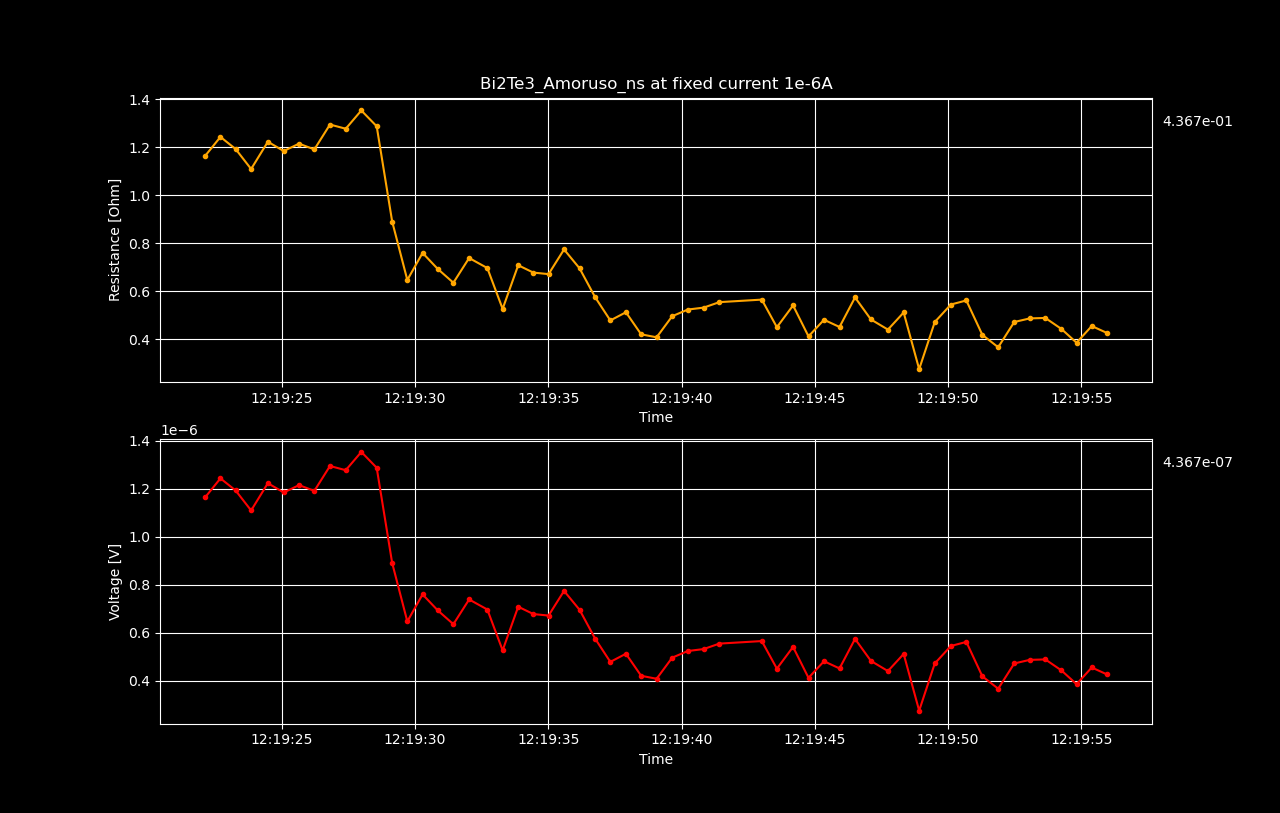

The file beside this chart, header and first rows:
Datetime, Voltage [V], Resistance [𝛀], Current Source [A], Electric Field [V/cm], Restivity [𝛀 cm], Current Density [A/cm2]
2022-05-19 12:19:17.471945, 1.09095588e-06, 1.091, 1e-06, 1.3636948500000001e-05, 0.3239, 4.210526315789474e-05
2022-05-19 12:19:18.048703, 1.35185318e-06, 1.352, 1e-06, 1.689816475e-05, 0.4013, 4.210526315789474e-05
2022-05-19 12:19:18.629482, 1.23658236e-06, 1.237, 1e-06, 1.54572795e-05, 0.3671, 4.210526315789474e-05
2022-05-19 12:19:19.217086, 1.21469805e-06, 1.215, 1e-06, 1.5183725625e-05, 0.3606, 4.210526315789474e-05
2022-05-19 12:19:19.800685, 1.1788971e-06, 1.179, 1e-06, 1.4736213749999999e-05, 0.35, 4.210526315789474e-05
2022-05-19 12:19:20.383313, 1.12252229e-06, 1.123, 1e-06, 1.4031528625e-05, 0.3332, 4.210526315789474e-05
2022-05-19 12:19:20.967700, 1.16649263e-06, 1.166, 1e-06, 1.4581157875e-05, 0.3463, 4.210526315789474e-05
2022-05-19 12:19:21.541673, 1.11183225e-06, 1.112, 1e-06, 1.3897903124999999e-05, 0.3301, 4.210526315789474e-05
2022-05-19 12:19:22.118227, 1.16356799e-06, 1.164, 1e-06, 1.4544599875000002e-05, 0.3454, 4.210526315789474e-05
2022-05-19 12:19:22.694060, 1.24283563e-06, 1.243, 1e-06, 1.5535445375000002e-05, 0.369, 4.210526315789474e-05
2022-05-19 12:19:23.263029, 1.19251208e-06, 1.193, 1e-06, 1.4906401e-05, 0.354, 4.210526315789474e-05
2022-05-19 12:19:23.845679, 1.10921046e-06, 1.109, 1e-06, 1.386513075e-05, 0.3293, 4.210526315789474e-05
2022-05-19 12:19:24.473416, 1.22276691e-06, 1.223, 1e-06, 1.5284586375e-05, 0.363, 4.210526315789474e-05
2022-05-19 12:19:25.068776, 1.18414158e-06, 1.184, 1e-06, 1.480176975e-05, 0.3515, 4.210526315789474e-05
2022-05-19 12:19:25.643445, 1.21469896e-06, 1.215, 1e-06, 1.5183737e-05, 0.3606, 4.210526315789474e-05
2022-05-19 12:19:26.218482, 1.19079764e-06, 1.191, 1e-06, 1.48849705e-05, 0.3535, 4.210526315789474e-05
2022-05-19 12:19:26.804127, 1.29437e-06, 1.294, 1e-06, 1.6179625000000002e-05, 0.3843, 4.210526315789474e-05
2022-05-19 12:19:27.395946, 1.27692319e-06, 1.277, 1e-06, 1.5961539875e-05, 0.3791, 4.210526315789474e-05
2022-05-19 12:19:27.980541, 1.35286281e-06, 1.353, 1e-06, 1.6910785125e-05, 0.4016, 4.210526315789474e-05
2022-05-19 12:19:28.557432, 1.28710898e-06, 1.287, 1e-06, 1.608886225e-05, 0.3821, 4.210526315789474e-05
2022-05-19 12:19:29.138072, 8.90669857e-07, 0.8907, 1e-06, 1.11333732125e-05, 0.2644, 4.210526315789474e-05
2022-05-19 12:19:29.706714, 6.47219323e-07, 0.6472, 1e-06, 8.0902415375e-06, 0.1921, 4.210526315789474e-05
2022-05-19 12:19:30.278934, 7.59868141e-07, 0.7599, 1e-06, 9.498351762499999e-06, 0.2256, 4.210526315789474e-05
2022-05-19 12:19:30.848435, 6.93206665e-07, 0.6932, 1e-06, 8.6650833125e-06, 0.2058, 4.210526315789474e-05
2022-05-19 12:19:31.435046, 6.3572231e-07, 0.6357, 1e-06, 7.946528875e-06, 0.1887, 4.210526315789474e-05
2022-05-19 12:19:32.025721, 7.38689561e-07, 0.7387, 1e-06, 9.2336195125e-06, 0.2193, 4.210526315789474e-05
2022-05-19 12:19:32.708623, 6.96937904e-07, 0.6969, 1e-06, 8.7117238e-06, 0.2069, 4.210526315789474e-05
2022-05-19 12:19:33.283266, 5.26905793e-07, 0.5269, 1e-06, 6.5863224125000005e-06, 0.1564, 4.210526315789474e-05
2022-05-19 12:19:33.866956, 7.08535586e-07, 0.7085, 1e-06, 8.856694825e-06, 0.2103, 4.210526315789474e-05
2022-05-19 12:19:34.436975, 6.77978214e-07, 0.678, 1e-06, 8.474727675e-06, 0.2013, 4.210526315789474e-05
2022-05-19 12:19:35.005898, 6.71624648e-07, 0.6716, 1e-06, 8.3953081e-06, 0.1994, 4.210526315789474e-05
2022-05-19 12:19:35.587540, 7.74289345e-07, 0.7743, 1e-06, 9.6786168125e-06, 0.2299, 4.210526315789474e-05
2022-05-19 12:19:36.170098, 6.95727657e-07, 0.6957, 1e-06, 8.6965957125e-06, 0.2065, 4.210526315789474e-05
2022-05-19 12:19:36.750787, 5.76120259e-07, 0.5761, 1e-06, 7.2015032374999995e-06, 0.171, 4.210526315789474e-05
2022-05-19 12:19:37.324253, 4.78800581e-07, 0.4788, 1e-06, 5.985007262499999e-06, 0.1421, 4.210526315789474e-05
2022-05-19 12:19:37.909092, 5.12786831e-07, 0.5128, 1e-06, 6.409835387499999e-06, 0.1522, 4.210526315789474e-05
2022-05-19 12:19:38.480941, 4.20913021e-07, 0.4209, 1e-06, 5.2614127625e-06, 0.125, 4.210526315789474e-05
2022-05-19 12:19:39.060630, 4.08609319e-07, 0.4086, 1e-06, 5.1076164875e-06, 0.1213, 4.210526315789474e-05
2022-05-19 12:19:39.646293, 4.96449143e-07, 0.4964, 1e-06, 6.2056142874999995e-06, 0.1474, 4.210526315789474e-05
2022-05-19 12:19:40.231705, 5.24081877e-07, 0.5241, 1e-06, 6.5510234624999996e-06, 0.1556, 4.210526315789474e-05
2022-05-19 12:19:40.825039, 5.32149829e-07, 0.5321, 1e-06, 6.651872862499999e-06, 0.158, 4.210526315789474e-05
2022-05-19 12:19:41.414092, 5.54941792e-07, 0.5549, 1e-06, 6.936772399999999e-06, 0.1647, 4.210526315789474e-05
2022-05-19 12:19:43.007839, 5.65531007e-07, 0.5655, 1e-06, 7.069137587499999e-06, 0.1679, 4.210526315789474e-05
2022-05-19 12:19:43.574117, 4.50562692e-07, 0.4506, 1e-06, 5.63203365e-06, 0.1338, 4.210526315789474e-05
2022-05-19 12:19:44.181190, 5.41226302e-07, 0.5412, 1e-06, 6.765328775e-06, 0.1607, 4.210526315789474e-05
2022-05-19 12:19:44.760881, 4.12441619e-07, 0.4124, 1e-06, 5.1555202375e-06, 0.1224, 4.210526315789474e-05
2022-05-19 12:19:45.342373, 4.81523458e-07, 0.4815, 1e-06, 6.019043225000001e-06, 0.143, 4.210526315789474e-05
2022-05-19 12:19:45.924489, 4.51571274e-07, 0.4516, 1e-06, 5.644640924999999e-06, 0.1341, 4.210526315789474e-05
2022-05-19 12:19:46.506691, 5.74506707e-07, 0.5745, 1e-06, 7.1813338375e-06, 0.1706, 4.210526315789474e-05
2022-05-19 12:19:47.104336, 4.82733742e-07, 0.4827, 1e-06, 6.0341717749999995e-06, 0.1433, 4.210526315789474e-05
2022-05-19 12:19:47.741049, 4.40679537e-07, 0.4407, 1e-06, 5.5084942125e-06, 0.1308, 4.210526315789474e-05
2022-05-19 12:19:48.331616, 5.11879222e-07, 0.5119, 1e-06, 6.398490275e-06, 0.152, 4.210526315789474e-05
2022-05-19 12:19:48.913085, 2.75891597e-07, 0.2759, 1e-06, 3.4486449625e-06, 0.08191, 4.210526315789474e-05
2022-05-19 12:19:49.498470, 4.72245248e-07, 0.4722, 1e-06, 5.9030656e-06, 0.1402, 4.210526315789474e-05
2022-05-19 12:19:50.103615, 5.45058507e-07, 0.5451, 1e-06, 6.8132313375e-06, 0.1618, 4.210526315789474e-05
2022-05-19 12:19:50.683103, 5.62001205e-07, 0.562, 1e-06, 7.0250150625e-06, 0.1668, 4.210526315789474e-05
2022-05-19 12:19:51.284529, 4.18694221e-07, 0.4187, 1e-06, 5.2336777625e-06, 0.1243, 4.210526315789474e-05
2022-05-19 12:19:51.877915, 3.67160183e-07, 0.3672, 1e-06, 4.5895022874999995e-06, 0.109, 4.210526315789474e-05
2022-05-19 12:19:52.481170, 4.72245248e-07, 0.4722, 1e-06, 5.9030656e-06, 0.1402, 4.210526315789474e-05
2022-05-19 12:19:53.061539, 4.87271807e-07, 0.4873, 1e-06, 6.0908975874999996e-06, 0.1447, 4.210526315789474e-05
... 7 more rows
